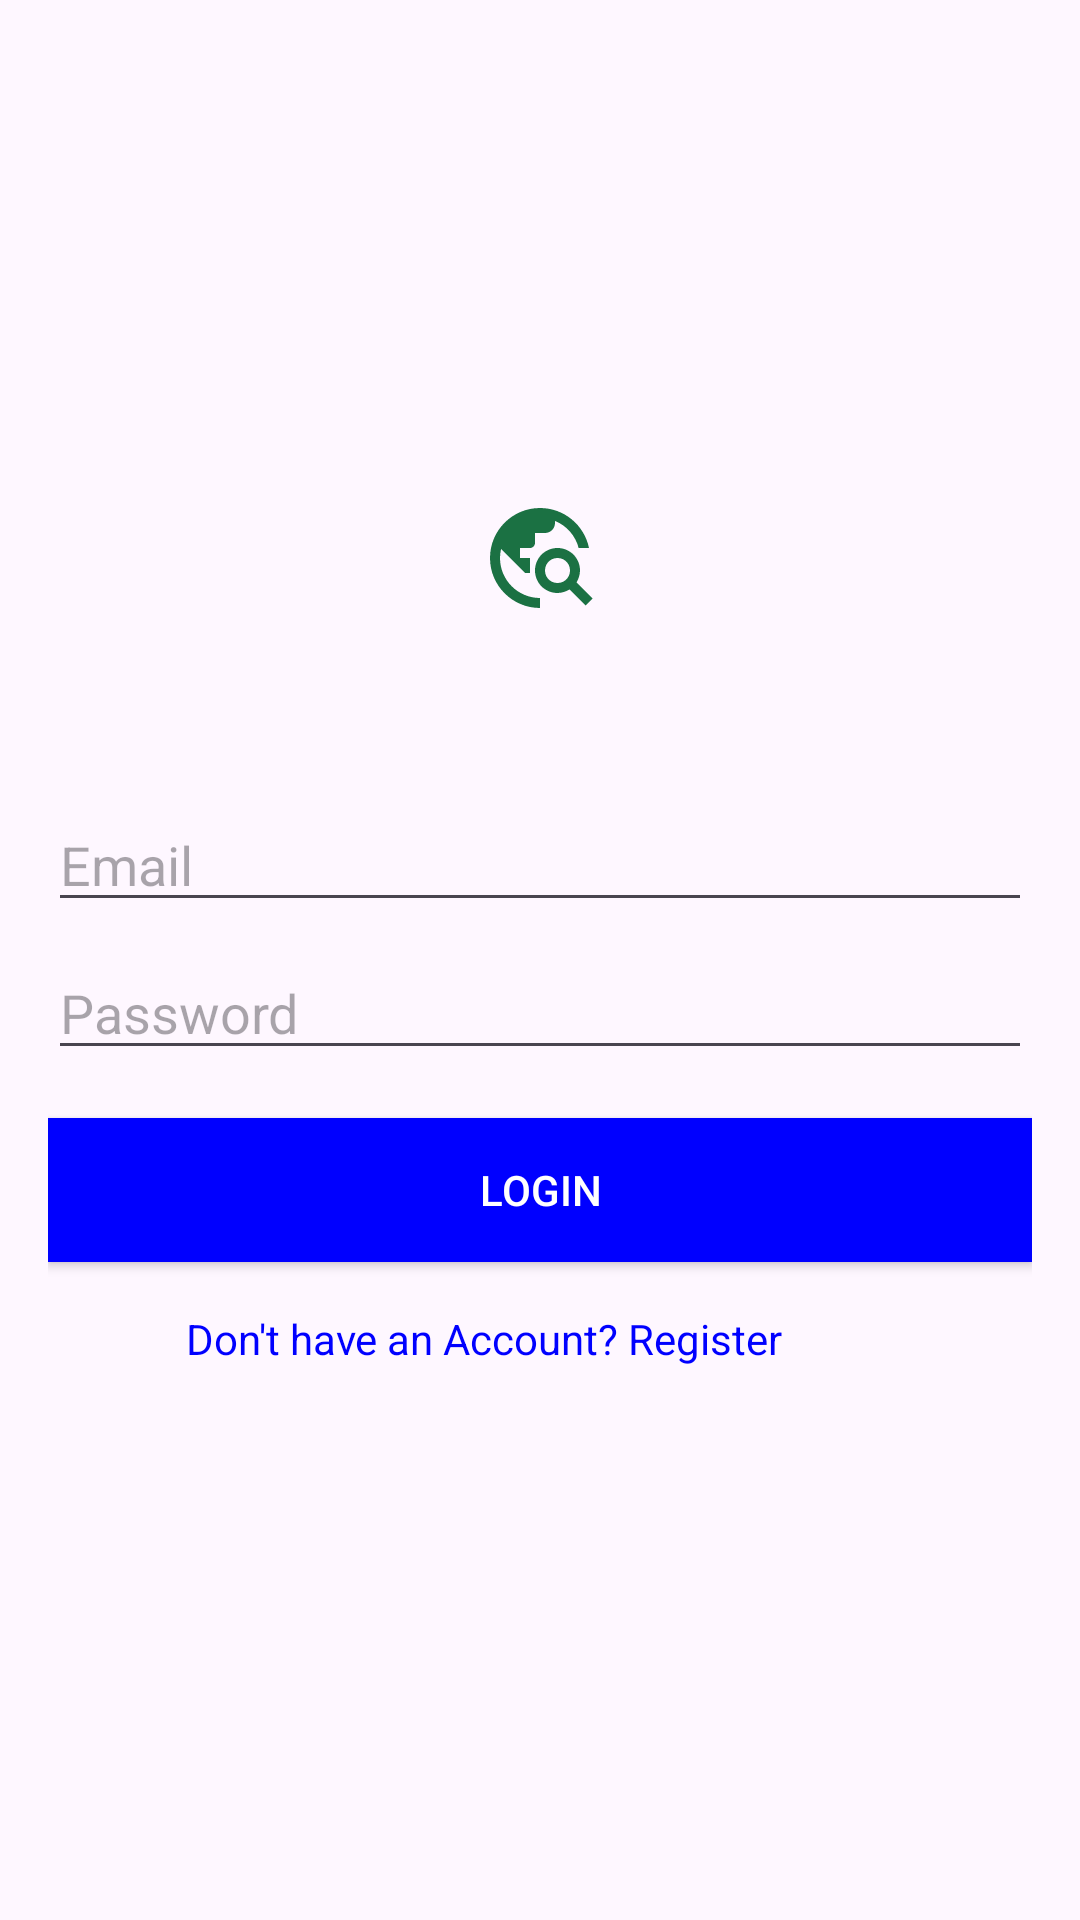

Reconstruct the res/layout file that produces this screen, plus the resources it refers to.
<!-- AndroidManifest.xml: application theme Theme.TravelHelper -->
<!-- res/layout/activity_login.xml -->
<?xml version="1.0" encoding="utf-8"?>
<androidx.constraintlayout.widget.ConstraintLayout xmlns:android="http://schemas.android.com/apk/res/android"
    xmlns:app="http://schemas.android.com/apk/res-auto"
    xmlns:tools="http://schemas.android.com/tools"
    android:layout_width="match_parent"
    android:layout_height="match_parent"
    tools:context=".LoginActivity">

    <LinearLayout
        android:layout_width="match_parent"
        android:layout_height="match_parent"
        android:orientation="vertical"
        android:padding="16dp">

        <ImageView
            android:layout_width="60dp"
            android:layout_height="40dp"
            android:layout_marginTop="150dp"
            android:layout_gravity="center_horizontal"
            android:src="@drawable/baseline_travel_explore_24"
            android:contentDescription="@string/app_icon_description" />

        <EditText
            android:id="@+id/editTextEmail"
            android:layout_width="match_parent"
            android:layout_height="wrap_content"
            android:hint="@string/email_hint"
            android:inputType="textEmailAddress"
            android:layout_marginTop="60dp"
            android:layout_marginBottom="8dp" />

        <EditText
            android:id="@+id/editTextPassword"
            android:layout_width="match_parent"
            android:layout_height="wrap_content"
            android:hint="@string/password_hint"
            android:inputType="textPassword"
            android:layout_marginBottom="16dp" />

        <Button
            android:id="@+id/btnLogin"
            android:layout_width="match_parent"
            android:layout_height="wrap_content"
            android:text="login"
            android:background="@color/blue"
            android:textColor="@android:color/white" />

        <TextView
            android:id="@+id/textViewRegister"
            android:layout_width="236dp"
            android:layout_height="36dp"
            android:layout_gravity="center_horizontal"
            android:layout_marginTop="16dp"
            android:text="@string/register_text"
            android:textColor="@color/blue" />

    </LinearLayout>


</androidx.constraintlayout.widget.ConstraintLayout>
<!-- resources referenced by this layout -->
<resources>
  <color name="blue">#0000FF</color>
  <!-- drawable baseline_travel_explore_24 (drawable) -->
  <vector android:height="24dp" android:tint="#1B7143"
      android:viewportHeight="24" android:viewportWidth="24"
      android:width="24dp" xmlns:android="http://schemas.android.com/apk/res/android">
      <path android:fillColor="@android:color/white" android:pathData="M19.3,16.9c0.4,-0.7 0.7,-1.5 0.7,-2.4c0,-2.5 -2,-4.5 -4.5,-4.5S11,12 11,14.5s2,4.5 4.5,4.5c0.9,0 1.7,-0.3 2.4,-0.7l3.2,3.2l1.4,-1.4L19.3,16.9zM15.5,17c-1.4,0 -2.5,-1.1 -2.5,-2.5s1.1,-2.5 2.5,-2.5s2.5,1.1 2.5,2.5S16.9,17 15.5,17zM12,20v2C6.48,22 2,17.52 2,12C2,6.48 6.48,2 12,2c4.84,0 8.87,3.44 9.8,8h-2.07c-0.64,-2.46 -2.4,-4.47 -4.73,-5.41V5c0,1.1 -0.9,2 -2,2h-2v2c0,0.55 -0.45,1 -1,1H8v2h2v3H9l-4.79,-4.79C4.08,10.79 4,11.38 4,12C4,16.41 7.59,20 12,20z"/>
  </vector>
  <string name="app_icon_description">Your Travel Companion</string>
  <string name="email_hint">Email</string>
  <string name="password_hint">Password</string>
  <string name="register_text">Don\'t have an Account? Register</string>
  <style name="Theme.TravelHelper" parent="Base.Theme.TravelHelper" />
  <style name="Base.Theme.TravelHelper" parent="Theme.Material3.DayNight.NoActionBar">
          
          
      </style>
</resources>
